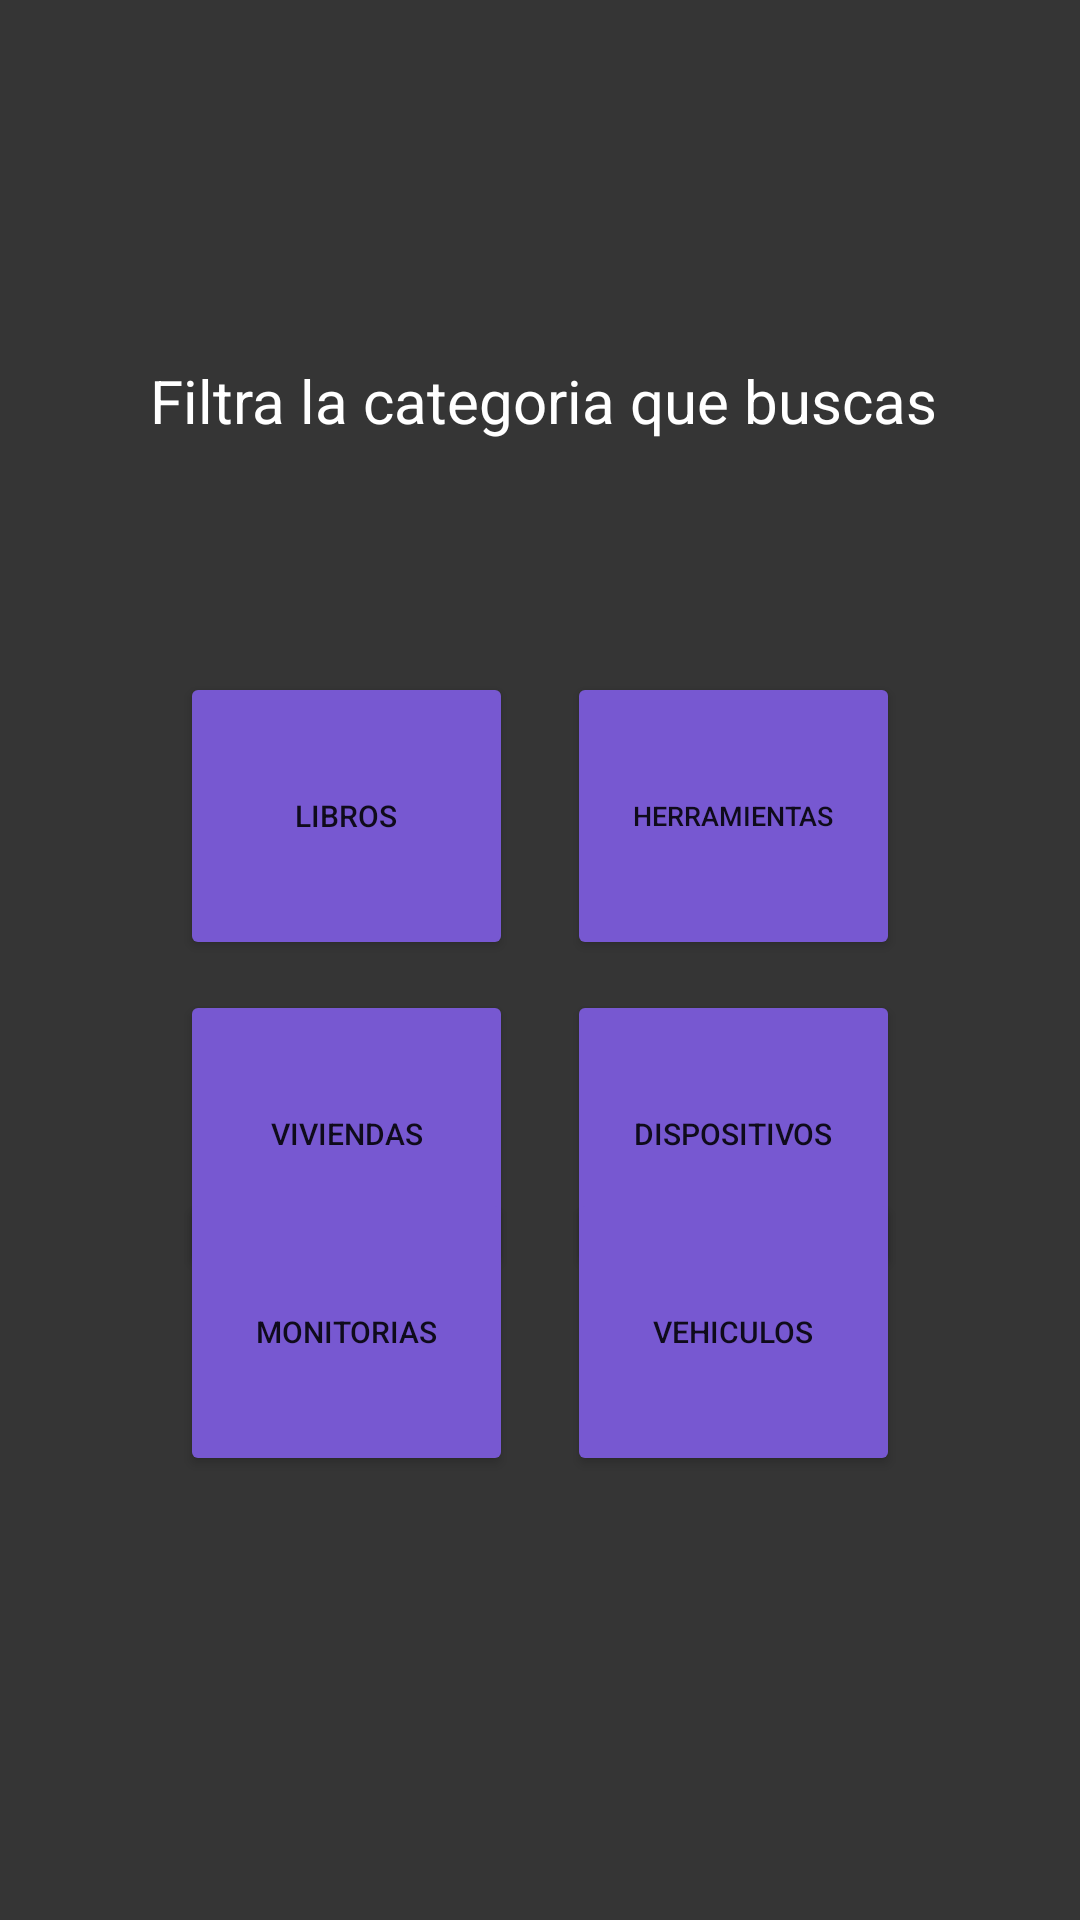

This screen was rendered from an Android layout file. Write that file and the resources it references.
<!-- AndroidManifest.xml: application theme Theme.TheMural -->
<!-- res/layout/fragment_post_item.xml -->
<?xml version="1.0" encoding="utf-8"?>
<FrameLayout xmlns:android="http://schemas.android.com/apk/res/android"
    xmlns:app="http://schemas.android.com/apk/res-auto"
    xmlns:tools="http://schemas.android.com/tools"
    android:layout_width="match_parent"
    android:layout_height="match_parent"
    tools:context=".fragment_post_item">

    

    <androidx.constraintlayout.widget.ConstraintLayout
        android:layout_width="match_parent"
        android:layout_height="match_parent"
        android:background="#353535">

        <TextView
            android:id="@+id/textView2"
            android:layout_width="wrap_content"
            android:layout_height="wrap_content"
            android:layout_marginStart="176dp"
            android:layout_marginTop="120dp"
            android:layout_marginEnd="178dp"
            android:text="Filtra la categoria que buscas"
            android:textColor="#FFFFFF"
            android:textSize="20sp"
            app:layout_constraintEnd_toEndOf="parent"
            app:layout_constraintHorizontal_bias="0.492"
            app:layout_constraintStart_toStartOf="parent"
            app:layout_constraintTop_toTopOf="parent" />

        <Button
            android:id="@+id/buttonBooks"
            android:layout_width="111dp"
            android:layout_height="96dp"
            android:layout_marginStart="60dp"
            android:layout_marginTop="77dp"
            android:backgroundTint="#7758D1"
            android:text="Libros"
            android:textSize="10sp"
            app:layout_constraintStart_toStartOf="parent"
            app:layout_constraintTop_toBottomOf="@+id/textView2" />

        <Button
            android:id="@+id/buttonTools"
            android:layout_width="111dp"
            android:layout_height="96dp"
            android:layout_marginTop="77dp"
            android:layout_marginEnd="60dp"
            android:backgroundTint="#7758D1"
            android:text="Herramientas"
            android:textSize="9sp"
            app:layout_constraintEnd_toEndOf="parent"
            app:layout_constraintTop_toBottomOf="@+id/textView2" />

        <Button
            android:id="@+id/buttonLivingPlace"
            android:layout_width="111dp"
            android:layout_height="96dp"
            android:layout_marginStart="60dp"
            android:layout_marginTop="10dp"
            android:backgroundTint="#7758D1"
            android:text="Viviendas"
            android:textSize="10sp"
            app:layout_constraintStart_toStartOf="parent"
            app:layout_constraintTop_toBottomOf="@+id/buttonBooks" />

        <Button
            android:id="@+id/buttonDevices"
            android:layout_width="111dp"
            android:layout_height="96dp"
            android:layout_marginTop="10dp"
            android:layout_marginEnd="60dp"
            android:backgroundTint="#7758D1"
            android:text="Dispositivos"
            android:textSize="10sp"
            app:layout_constraintEnd_toEndOf="parent"
            app:layout_constraintTop_toBottomOf="@+id/buttonTools" />

        <Button
            android:id="@+id/buttonMonitoring"
            android:layout_width="111dp"
            android:layout_height="96dp"
            android:layout_marginStart="60dp"
            android:layout_marginTop="10dp"
            android:layout_marginBottom="188dp"
            android:backgroundTint="#7758D1"
            android:text="Monitorias"
            android:textSize="10sp"
            app:layout_constraintBottom_toBottomOf="parent"
            app:layout_constraintStart_toStartOf="parent"
            app:layout_constraintTop_toBottomOf="@+id/buttonLivingPlace" />

        <Button
            android:id="@+id/buttonVehicles"
            android:layout_width="111dp"
            android:layout_height="96dp"
            android:layout_marginTop="10dp"
            android:layout_marginEnd="60dp"
            android:layout_marginBottom="188dp"
            android:backgroundTint="#7758D1"
            android:text="Vehiculos"
            android:textSize="10sp"
            app:layout_constraintBottom_toBottomOf="parent"
            app:layout_constraintEnd_toEndOf="parent"
            app:layout_constraintTop_toBottomOf="@+id/buttonDevices" />
    </androidx.constraintlayout.widget.ConstraintLayout>

</FrameLayout>
<!-- resources referenced by this layout -->
<resources>
  <style name="Theme.TheMural" parent="Theme.MaterialComponents.DayNight.DarkActionBar">
          
          <item name="colorPrimary">@color/purple_500</item>
          <item name="colorPrimaryVariant">@color/purple_700</item>
          <item name="colorOnPrimary">@color/white</item>
          
          <item name="colorSecondary">@color/teal_200</item>
          <item name="colorSecondaryVariant">@color/teal_700</item>
          <item name="colorOnSecondary">@color/black</item>
          
          <item name="android:statusBarColor" tools:targetApi="l">?attr/colorPrimaryVariant</item>
          
      </style>
  <!-- not gathered from this repository: default colours our renderer supplied (Android Studio template values) -->
  <color name="purple_500">#FF6200EE</color>
  <color name="purple_700">#FF3700B3</color>
  <color name="teal_200">#FF03DAC5</color>
  <color name="teal_700">#FF018786</color>
  <color name="black">#FF000000</color>
  <color name="white">#FFFFFFFF</color>
</resources>
